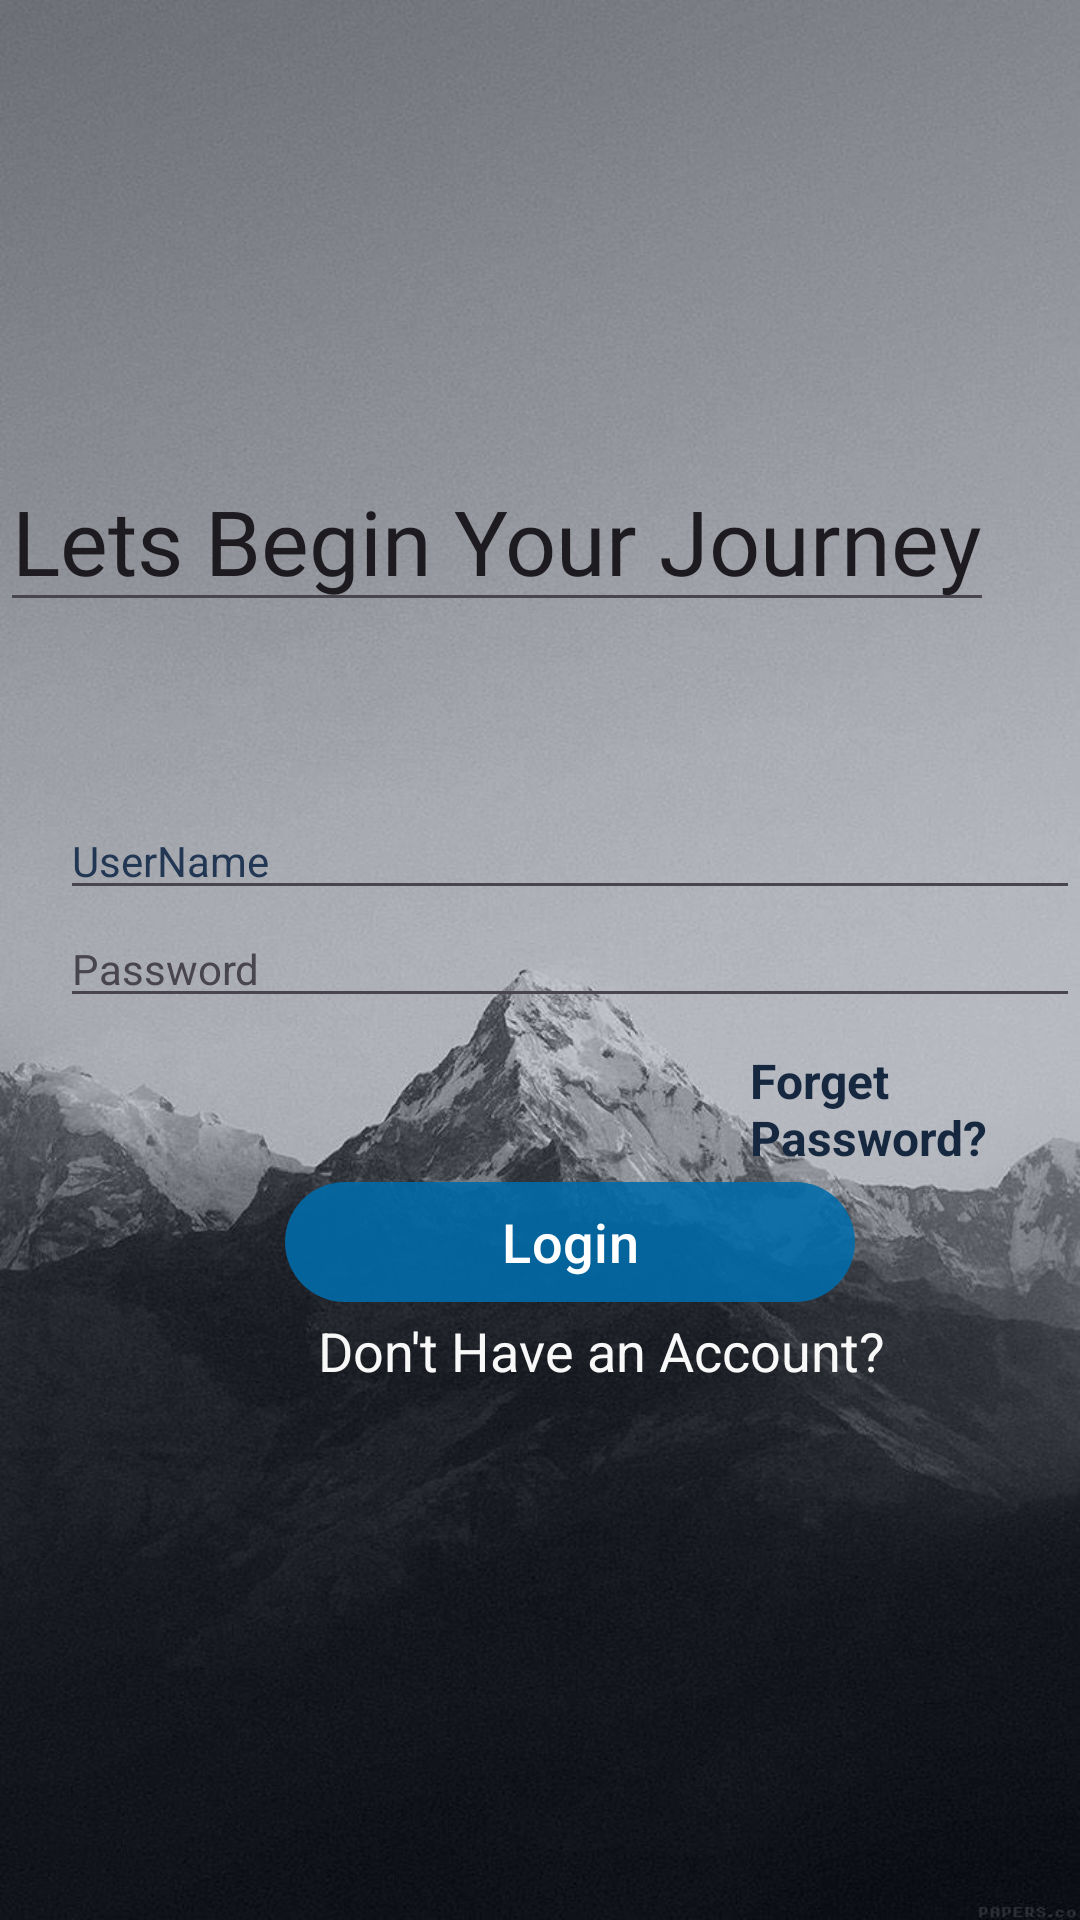

Reconstruct the res/layout file that produces this screen, plus the resources it refers to.
<!-- AndroidManifest.xml: application theme Theme.MainProjectPersonalLifeTracker -->
<!-- res/layout/activity_main.xml -->
<?xml version="1.0" encoding="utf-8"?>
<LinearLayout
    xmlns:android="http://schemas.android.com/apk/res/android"
    xmlns:app="http://schemas.android.com/apk/res-auto"
    xmlns:tools="http://schemas.android.com/tools"
    android:layout_width="match_parent"
    android:layout_height="match_parent"
    tools:context=".MainActivity"
    android:background="@drawable/loginpage"
    android:orientation="vertical"

    >


    <LinearLayout
        android:layout_width="match_parent"
        android:layout_height="match_parent"
        android:background="#23082249"
        android:orientation="vertical">

        <androidx.appcompat.widget.AppCompatEditText
            android:layout_width="wrap_content"
            android:layout_height="wrap_content"
            android:layout_marginTop="150dp"
            android:fontFamily="@font/hind_siliguri_bold"
            android:text="Lets Begin Your Journey"
            android:textSize="30sp" />


        <LinearLayout
            android:layout_width="wrap_content"
            android:layout_height="wrap_content"
            android:layout_gravity="center_vertical"
            android:layout_marginLeft="20dp"
            android:layout_marginTop="60dp"
            android:orientation="vertical">
            <EditText

                android:id="@+id/username"
                style="@style/Widget.Material3.TextInputLayout.OutlinedBox"
                android:layout_width="match_parent"
                android:layout_height="wrap_content"
                android:hint="UserName"
                android:textColor="#223754"
                android:textColorHighlight="#223754"
                android:textColorHint="#223754"
                android:textColorLink="#223754"
                />
            <EditText
                android:layout_width="match_parent"
                android:layout_height="wrap_content"
                android:id="@+id/Password"
                style="@style/Widget.Material3.TextInputLayout.OutlinedBox"
                android:hint="Password"
                app:passwordToggleEnabled="true"
                android:textColor="#223754"
                android:textColorHighlight="#223754"
                android:textColorLink="#223754"
                />

            <TextView
                android:layout_width="wrap_content"
                android:layout_height="match_parent"
                android:layout_marginLeft="230dp"
                android:layout_marginTop="10dp"
                android:fontFamily="sans-serif"
                android:text="Forget Password?"
                android:textColor="#162740"
                android:textSize="16dp"
                android:textStyle="bold"
                android:id="@+id/forgot"
                />

            <com.google.android.material.button.MaterialButton
                android:id="@+id/Login"
                style="@style/ThemeOverlay.Material3.Button.TonalButton"
                android:layout_width="190dp"
                android:layout_height="wrap_content"
                android:layout_gravity="center_horizontal"
                android:fontFamily="sans-serif-medium"
                android:text="Login"
                android:textSize="18sp"
                android:visibility="visible"
                app:backgroundTint="#E1006CAB">

            </com.google.android.material.button.MaterialButton>

            <androidx.appcompat.widget.AppCompatCheckedTextView
                style="bold"
                android:layout_width="wrap_content"
                android:layout_height="wrap_content"
                android:layout_marginLeft="86dp"
                android:text="Don't Have an Account?"
                android:textColor="#F9F8F8"
                android:textSize="18dp"
                android:id="@+id/dont"
                />


        </LinearLayout>
    </LinearLayout>

</LinearLayout>
<!-- resources referenced by this layout -->
<resources>
  <!-- drawable loginpage: jpg bitmap (drawable, 83742 bytes) -->
  <style name="Theme.MainProjectPersonalLifeTracker" parent="Base.Theme.MainProjectPersonalLifeTracker" />
  <style name="Base.Theme.MainProjectPersonalLifeTracker" parent="Theme.Material3.DayNight.NoActionBar">
          
          
          <item name="android:statusBarColor">
              @android:color/transparent
  
          </item>
      </style>
</resources>
